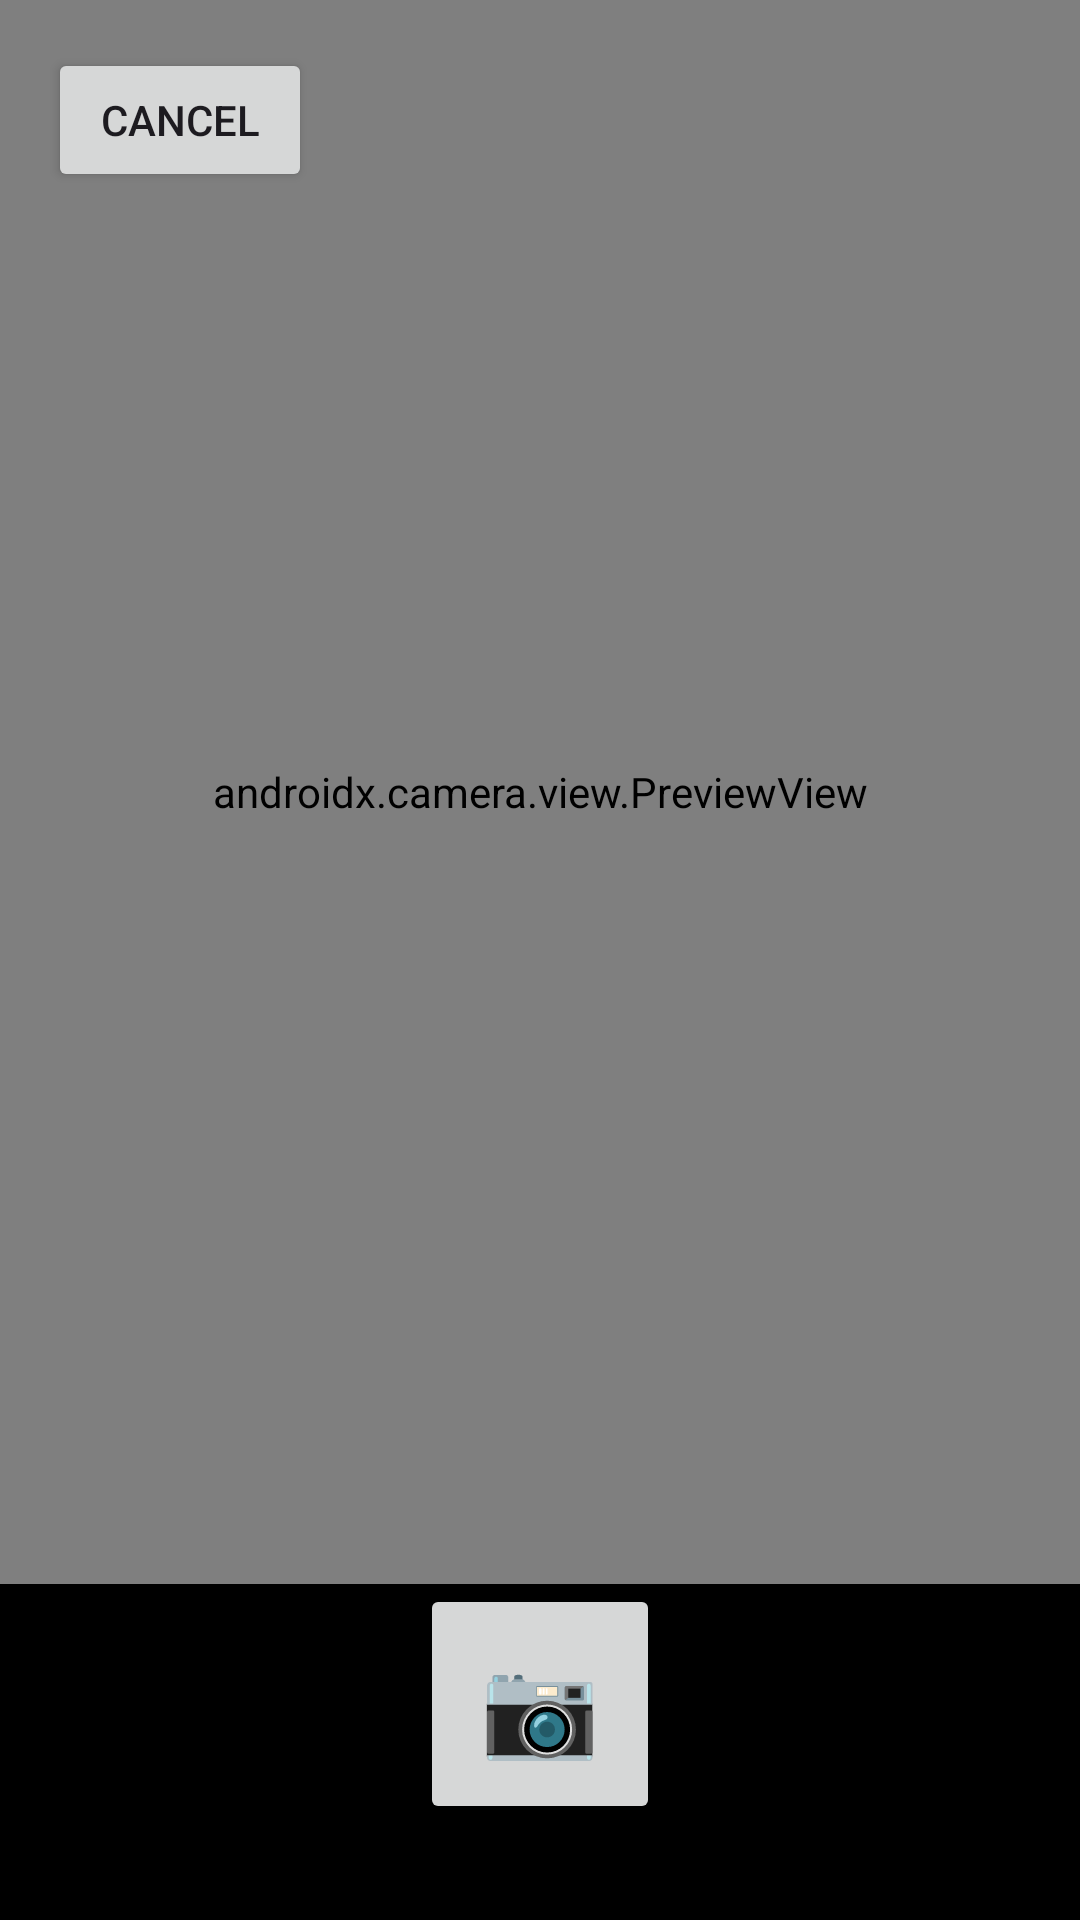

Produce the Android XML layout that renders to this screen, including the resource entries it uses.
<!-- AndroidManifest.xml: application theme Theme.Verumdec -->
<!-- res/layout/activity_scanner.xml -->
<?xml version="1.0" encoding="utf-8"?>
<androidx.constraintlayout.widget.ConstraintLayout 
    xmlns:android="http://schemas.android.com/apk/res/android"
    xmlns:app="http://schemas.android.com/apk/res-auto"
    android:layout_width="match_parent"
    android:layout_height="match_parent"
    android:background="@android:color/black">

    <androidx.camera.view.PreviewView
        android:id="@+id/previewView"
        android:layout_width="0dp"
        android:layout_height="0dp"
        app:layout_constraintTop_toTopOf="parent"
        app:layout_constraintBottom_toTopOf="@+id/btnCapture"
        app:layout_constraintStart_toStartOf="parent"
        app:layout_constraintEnd_toEndOf="parent" />

    <Button
        android:id="@+id/btnCapture"
        android:layout_width="80dp"
        android:layout_height="80dp"
        android:layout_margin="32dp"
        android:text="📷"
        android:textSize="32sp"
        app:layout_constraintBottom_toBottomOf="parent"
        app:layout_constraintStart_toStartOf="parent"
        app:layout_constraintEnd_toEndOf="parent" />

    <Button
        android:id="@+id/btnCancel"
        android:layout_width="wrap_content"
        android:layout_height="wrap_content"
        android:layout_margin="16dp"
        android:text="Cancel"
        app:layout_constraintTop_toTopOf="parent"
        app:layout_constraintStart_toStartOf="parent" />

</androidx.constraintlayout.widget.ConstraintLayout>
<!-- resources referenced by this layout -->
<resources>
  <style name="Theme.Verumdec" parent="Theme.Material3.Light.NoActionBar">
          
          <item name="colorPrimary">@color/primary</item>
          <item name="colorPrimaryDark">@color/primary_dark</item>
          <item name="colorPrimaryVariant">@color/primary_light</item>
          <item name="colorOnPrimary">@color/on_primary</item>
          
          
          <item name="colorSecondary">@color/secondary</item>
          <item name="colorSecondaryVariant">@color/secondary_dark</item>
          <item name="colorOnSecondary">@color/on_secondary</item>
          
          
          <item name="android:statusBarColor">@color/primary_dark</item>
          
          
          <item name="android:colorBackground">@color/background</item>
          <item name="colorSurface">@color/surface</item>
          <item name="colorOnSurface">@color/on_surface</item>
          
          
          <item name="colorError">@color/error</item>
      </style>
  <color name="primary">#1A237E</color>
  <color name="primary_dark">#0D1B4A</color>
  <color name="primary_light">#3949AB</color>
  <color name="on_primary">#FFFFFF</color>
  <color name="secondary">#00ACC1</color>
  <color name="secondary_dark">#007C91</color>
  <color name="on_secondary">#000000</color>
  <color name="background">#FAFAFA</color>
  <color name="surface">#FFFFFF</color>
  <color name="on_surface">#212121</color>
  <color name="error">#F44336</color>
</resources>
